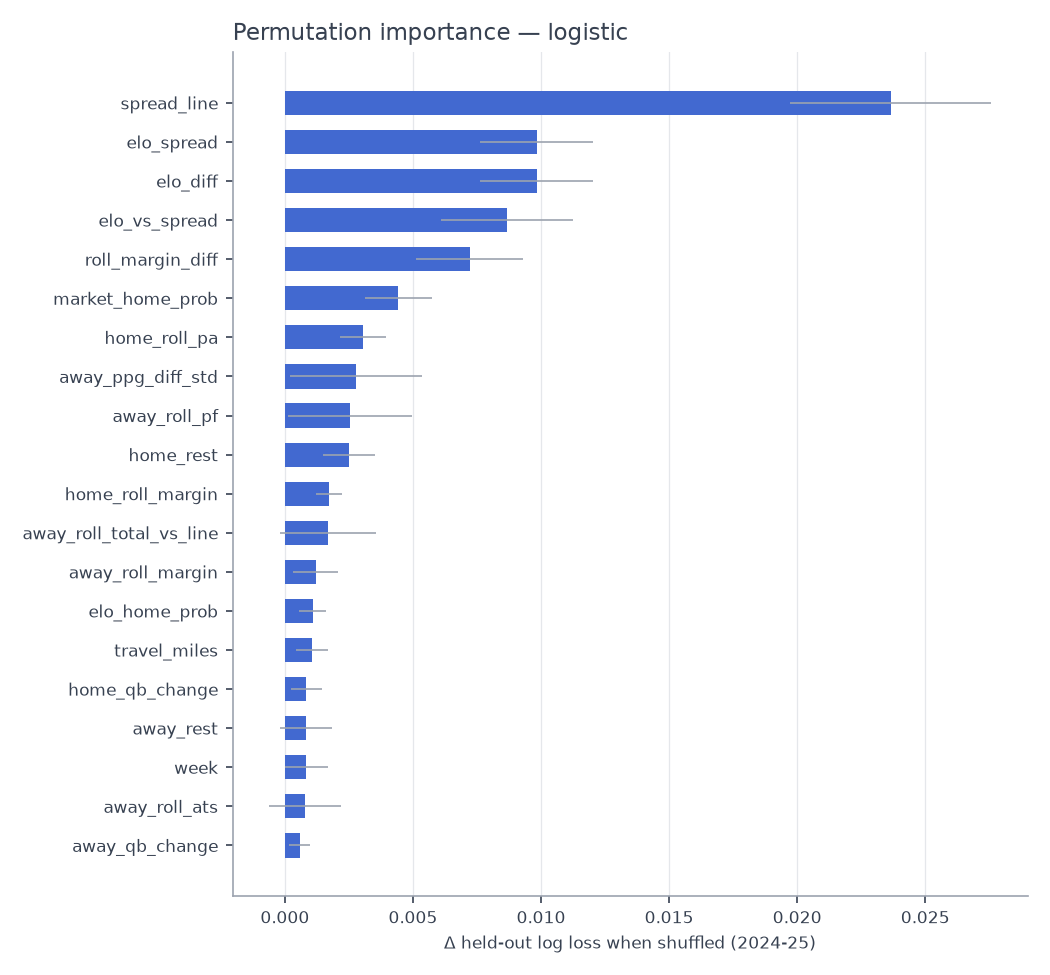

Data behind this chart, as committed beside it:
feature, perm_importance, perm_std, shap_mean_abs
spread_line, 0.02366, 0.003922, 0.25
elo_spread, 0.009833, 0.002212, 0.1597
elo_diff, 0.009833, 0.002212, 0.1597
elo_vs_spread, 0.008664, 0.002568, 0.1504
roll_margin_diff, 0.007209, 0.002081, 0.1021
market_home_prob, 0.004425, 0.0013, 0.09623
home_roll_pa, 0.00305, 0.0009107, 0.05865
away_ppg_diff_std, 0.002771, 0.002586, 0.09637
away_roll_pf, 0.002548, 0.002423, 0.09574
home_rest, 0.002508, 0.001011, 0.03699
home_roll_margin, 0.001719, 0.0005023, 0.03344
away_roll_total_vs_line, 0.001686, 0.001859, 0.05686
away_roll_margin, 0.001197, 0.0008674, 0.04615
elo_home_prob, 0.001081, 0.0005249, 0.04451
travel_miles, 0.001053, 0.0006166, 0.03489
home_qb_change, 0.0008381, 0.0006083, 0.02478
away_rest, 0.0008346, 0.001013, 0.03649
week, 0.0008299, 0.0008387, 0.04345
away_roll_ats, 0.0007874, 0.001413, 0.07377
away_qb_change, 0.0005883, 0.000409, 0.01441
away_winpct_std, 0.000316, 0.0002985, 0.01857
rest_diff, 0.0002251, 0.000136, 0.004767
home_roll_total_vs_line, 0.0001482, 0.0005389, 0.02522
market_vig, 0.0001238, 0.0001064, 0.0836
wind, 9.25924846845172e-05, 0.0001291, 0.005669
indoor, 3.5521361329515774e-05, 0.001014, 0.04541
total_line, 6.197920850004035e-06, 4.671974834484114e-05, 0.002803
away_off_bye, 4.376772205760826e-06, 1.790456826678046e-05, 0.0006903
temp, 5.520782971779603e-07, 9.531850374978837e-06, 0.0003006
is_primetime, -4.7850764676393706e-06, 5.284164281181335e-06, 0.0002363
away_short_week, -0.0001543, 0.000353, 0.007137
home_short_week, -0.0001933, 0.0003638, 0.00701
div_game, -0.0002287, 0.001306, 0.05912
home_roll_pf, -0.0002353, 0.0001735, 0.008693
away_roll_pa, -0.0003864, 0.0006764, 0.02832
home_winpct_std, -0.0004419, 0.0001394, 0.01242
home_std_margin, -0.0004507, 0.0004761, 0.02772
home_roll_ats, -0.0005073, 0.0003363, 0.01657
is_playoff, -0.0005176, 0.000891, 0.01587
home_off_bye, -0.000542, 0.001353, 0.05549
winpct_diff, -0.0008911, 0.0003308, 0.02847
roll_ats_diff, -0.0009098, 0.001463, 0.06117
home_ppg_diff_std, -0.0009258, 0.0005819, 0.04337
away_std_margin, -0.001126, 0.001246, 0.04921
is_neutral, -0.002579, 0.0011, 0.008815
